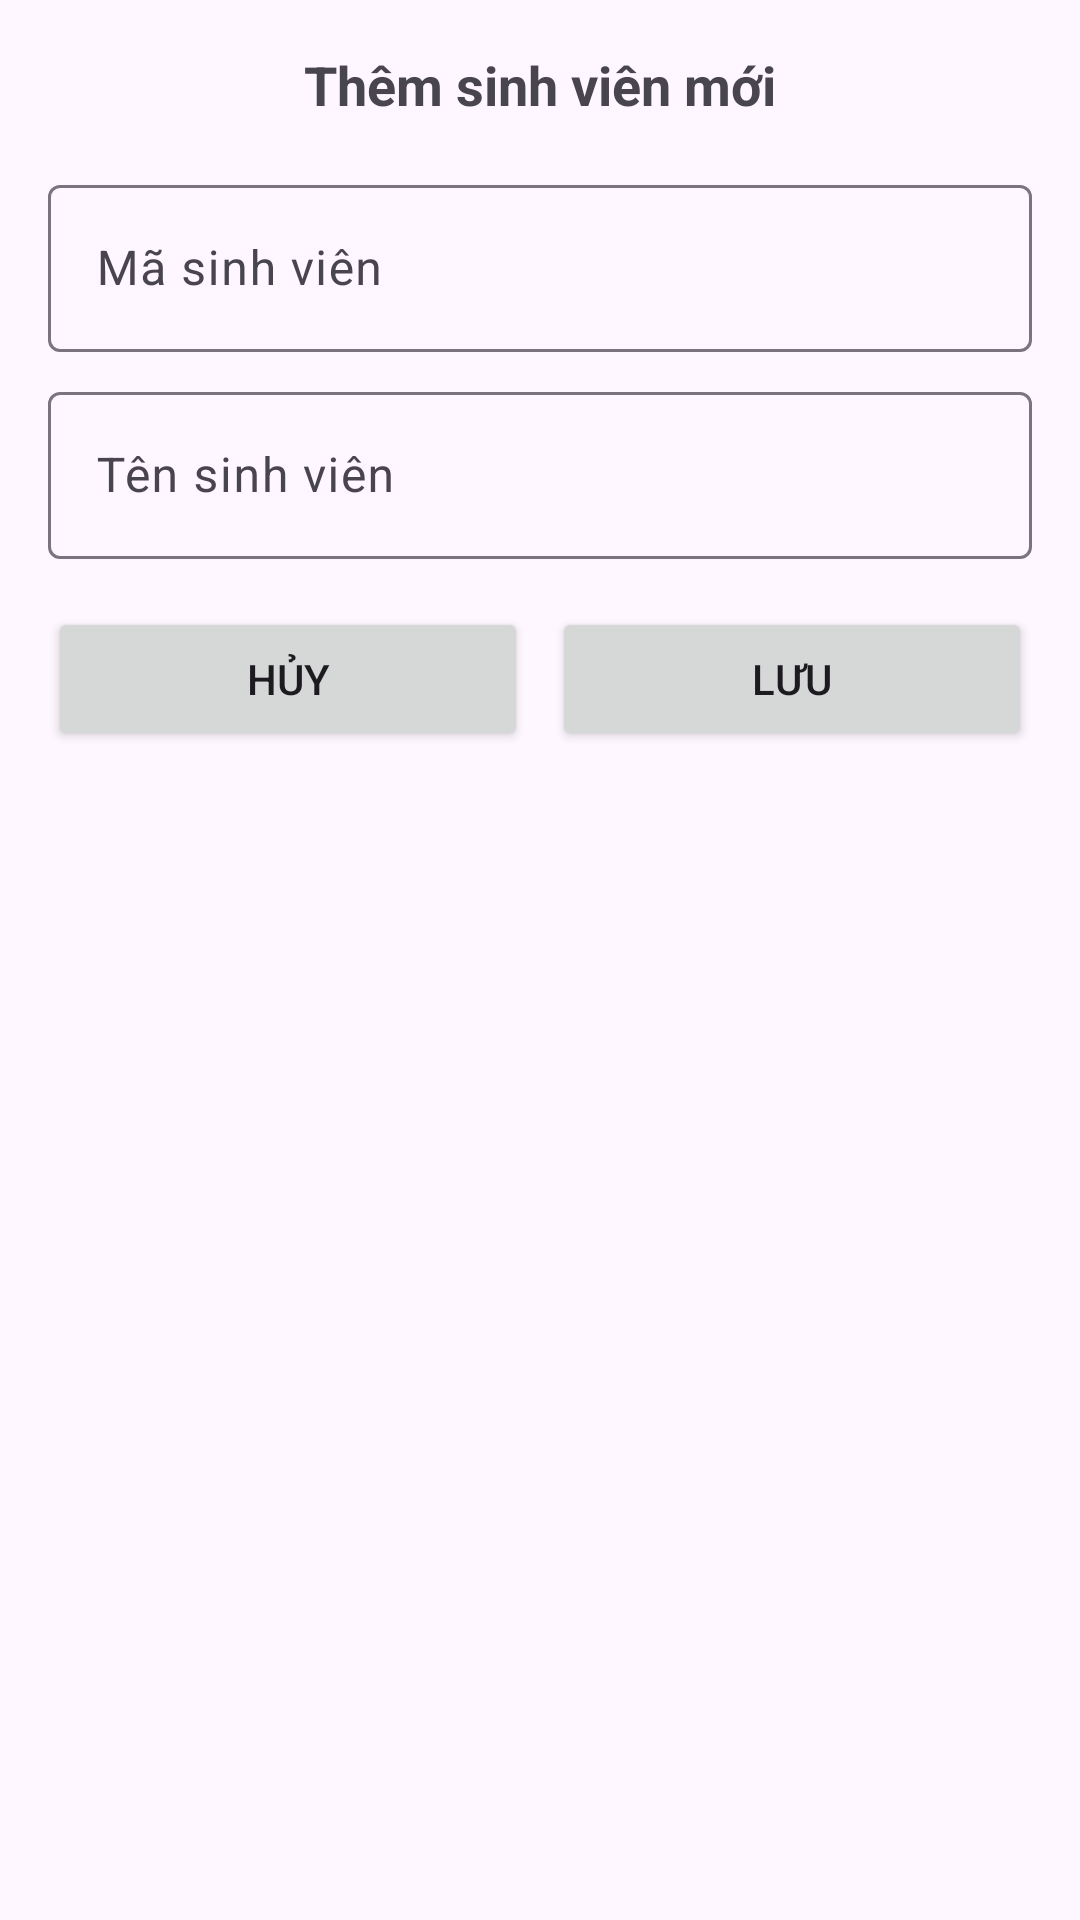

Android layout source for this screen:
<!-- AndroidManifest.xml: application theme Theme.Assginment_UTC_Student -->
<!-- res/layout/dialog_add_student.xml -->
<?xml version="1.0" encoding="utf-8"?>
<LinearLayout xmlns:android="http://schemas.android.com/apk/res/android"
    android:layout_width="match_parent"
    android:layout_height="wrap_content"
    android:orientation="vertical"
    android:padding="16dp">

    <TextView
        android:layout_width="match_parent"
        android:layout_height="wrap_content"
        android:text="Thêm sinh viên mới"
        android:textSize="18sp"
        android:textStyle="bold"
        android:gravity="center"
        android:layout_marginBottom="16dp"/>

    <com.google.android.material.textfield.TextInputLayout
        android:layout_width="match_parent"
        android:layout_height="wrap_content"
        android:layout_marginBottom="8dp">

        <EditText
            android:id="@+id/edtStudentId"
            android:layout_width="match_parent"
            android:layout_height="wrap_content"
            android:hint="Mã sinh viên"/>
    </com.google.android.material.textfield.TextInputLayout>

    <com.google.android.material.textfield.TextInputLayout
        android:layout_width="match_parent"
        android:layout_height="wrap_content"
        android:layout_marginBottom="16dp">

        <EditText
            android:id="@+id/edtStudentName"
            android:layout_width="match_parent"
            android:layout_height="wrap_content"
            android:hint="Tên sinh viên"/>
    </com.google.android.material.textfield.TextInputLayout>

    <LinearLayout
        android:layout_width="match_parent"
        android:layout_height="wrap_content"
        android:orientation="horizontal">

        <Button
            android:id="@+id/btnCancel"
            android:layout_width="0dp"
            android:layout_height="wrap_content"
            android:layout_weight="1"
            android:text="Hủy"
            android:layout_marginEnd="4dp"/>

        <Button
            android:id="@+id/btnSave"
            android:layout_width="0dp"
            android:layout_height="wrap_content"
            android:layout_weight="1"
            android:text="Lưu"
            android:layout_marginStart="4dp"/>
    </LinearLayout>
</LinearLayout>
<!-- resources referenced by this layout -->
<resources>
  <style name="Theme.Assginment_UTC_Student" parent="Base.Theme.Assginment_UTC_Student" />
  <style name="Base.Theme.Assginment_UTC_Student" parent="Theme.Material3.DayNight.NoActionBar">
          
          
      </style>
</resources>
